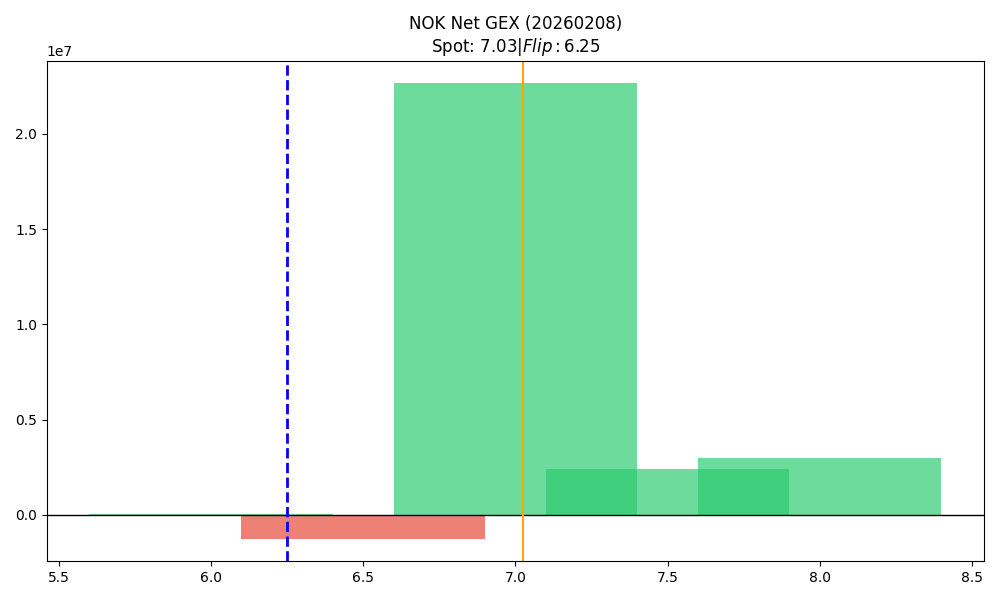

Values plotted in this chart, from the file beside it:
strike, call_gex, put_gex, call_dex, put_dex, net_greek_delta, net_gex
6.0, 2020950, 1994152, 7061048, -778378, 0.3523, 26798
6.5, 1544386, 2784113, 2079285, -1360621, 0.08995, -1239727
7.0, 24254552, 1603043, 20968852, -1458837, 0.3947, 22651509
7.5, 2437869, 3542, 872074, -7259, 0.1417, 2434327
8.0, 3200813, 215833, 2160971, -754651, 0.09969, 2984980
